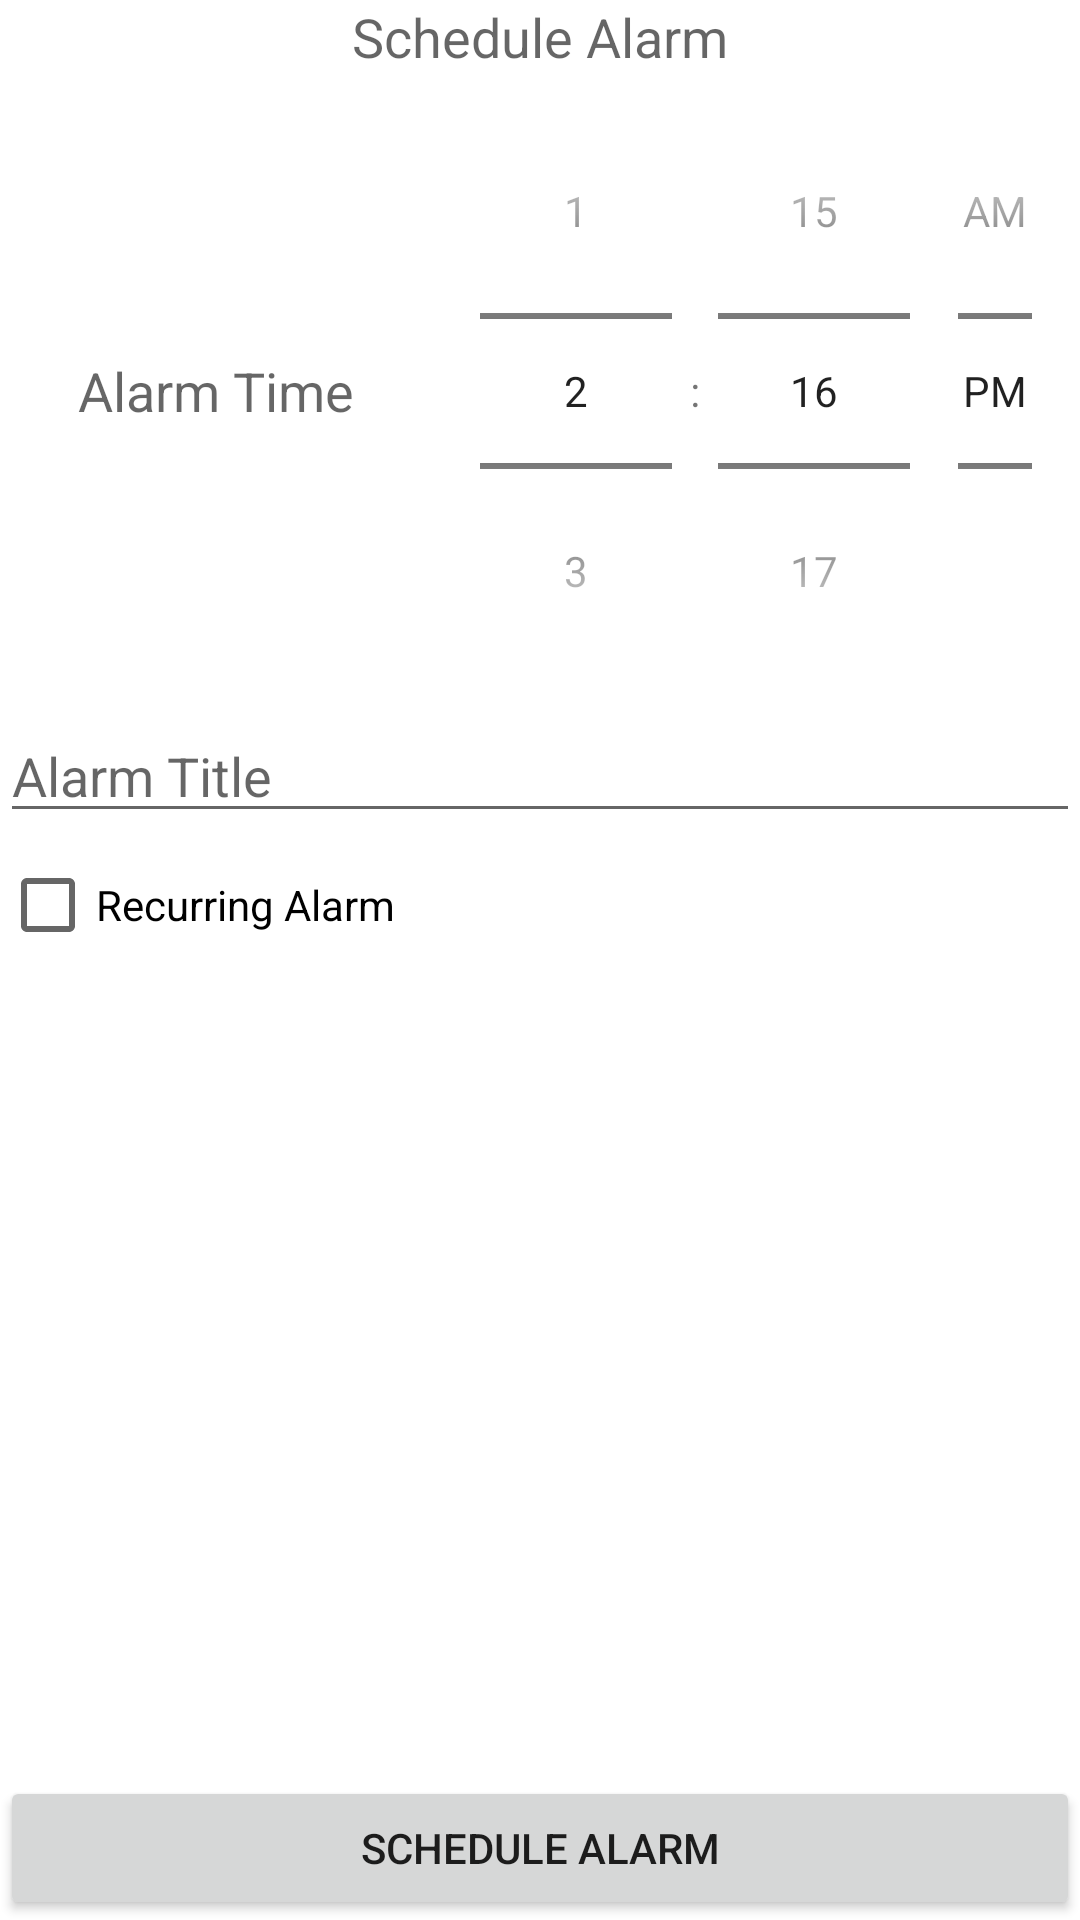

Here is an Android app screen rendered from its layout file. Give the layout XML and the strings, colors and styles it references.
<!-- AndroidManifest.xml: application theme Theme.APPGHICHUdata -->
<!-- res/layout/dialognhacnho.xml -->
<?xml version="1.0" encoding="utf-8"?>
<LinearLayout xmlns:android="http://schemas.android.com/apk/res/android"
    xmlns:app="http://schemas.android.com/apk/res-auto"
    xmlns:tools="http://schemas.android.com/tools"
    android:orientation="vertical"
    android:layout_width="match_parent"
    android:layout_height="match_parent">
    <androidx.constraintlayout.widget.ConstraintLayout
        android:layout_width="match_parent"
        android:layout_height="match_parent">

        <TextView
            android:id="@+id/fragment_createalarm_scheduleAlarmHeading"
            android:layout_width="match_parent"
            android:layout_height="wrap_content"
            android:text="Schedule Alarm"
            android:textAlignment="center"
            android:textAppearance="@style/TextAppearance.AppCompat.Medium"
            app:layout_constraintStart_toStartOf="parent"
            app:layout_constraintTop_toTopOf="parent"
            android:gravity="center_horizontal" />
        <LinearLayout
            android:id="@+id/fragment_createalarm_timePickerLayout"
            android:layout_width="match_parent"
            android:layout_height="wrap_content"
            android:orientation="horizontal"
            app:layout_constraintTop_toBottomOf="@+id/fragment_createalarm_scheduleAlarmHeading">

            <TextView
                android:layout_width="0dp"
                android:layout_height="wrap_content"
                android:layout_gravity="center"
                android:layout_weight="0.4"
                android:text="Alarm Time"
                android:textAlignment="center"
                android:textAppearance="@style/TextAppearance.AppCompat.Medium" />

            <TimePicker
                android:id="@+id/fragment_createalarm_timePicker"
                android:layout_width="0dp"
                android:layout_height="wrap_content"
                android:layout_weight="0.6"
                android:timePickerMode="spinner" />
        </LinearLayout>
        <EditText
            android:id="@+id/fragment_createalarm_title"
            android:layout_width="match_parent"
            android:layout_height="wrap_content"
            android:hint="Alarm Title"
            app:layout_constraintTop_toBottomOf="@+id/fragment_createalarm_timePickerLayout" />
        <CheckBox
            android:id="@+id/fragment_createalarm_recurring"
            android:layout_width="match_parent"
            android:layout_height="wrap_content"
            android:checked="false"
            android:text="Recurring Alarm"
            app:layout_constraintStart_toStartOf="parent"
            app:layout_constraintTop_toBottomOf="@+id/fragment_createalarm_title" />

        <LinearLayout
            android:id="@+id/fragment_createalarm_recurring_options"
            android:layout_width="match_parent"
            android:layout_height="wrap_content"
            android:orientation="horizontal"
            android:visibility="gone"
            app:layout_constraintTop_toBottomOf="@+id/fragment_createalarm_recurring">

            <CheckBox
                android:id="@+id/fragment_createalarm_checkMon"
                android:layout_width="wrap_content"
                android:layout_height="wrap_content"
                android:text="Mon" />

            <CheckBox
                android:id="@+id/fragment_createalarm_checkTue"
                android:layout_width="wrap_content"
                android:layout_height="wrap_content"
                android:text="Tue" />

            <CheckBox
                android:id="@+id/fragment_createalarm_checkWed"
                android:layout_width="wrap_content"
                android:layout_height="wrap_content"
                android:text="Wed" />

            <CheckBox
                android:id="@+id/fragment_createalarm_checkThu"
                android:layout_width="wrap_content"
                android:layout_height="wrap_content"
                android:text="Thu" />

            <CheckBox
                android:id="@+id/fragment_createalarm_checkFri"
                android:layout_width="wrap_content"
                android:layout_height="wrap_content"
                android:text="Fri" />

            <CheckBox
                android:id="@+id/fragment_createalarm_checkSat"
                android:layout_width="wrap_content"
                android:layout_height="wrap_content"
                android:text="Sat" />

            <CheckBox
                android:id="@+id/fragment_createalarm_checkSun"
                android:layout_width="wrap_content"
                android:layout_height="wrap_content"
                android:text="Sun" />

        </LinearLayout>

        <Button
            android:id="@+id/fragment_createalarm_scheduleAlarm"
            android:layout_width="match_parent"
            android:layout_height="wrap_content"
            android:layout_gravity="center"
            android:text="Schedule Alarm"
            app:layout_constraintBottom_toBottomOf="parent"
            tools:layout_editor_absoluteX="133dp" />

    </androidx.constraintlayout.widget.ConstraintLayout>

</LinearLayout>
<!-- resources referenced by this layout -->
<resources>
  <style name="Theme.APPGHICHUdata" parent="Theme.MaterialComponents.DayNight.DarkActionBar">
          
          <item name="colorPrimary">@color/purple_500</item>
          <item name="colorPrimaryVariant">@color/purple_700</item>
          <item name="colorOnPrimary">@color/white</item>
          
          <item name="colorSecondary">@color/teal_200</item>
          <item name="colorSecondaryVariant">@color/teal_700</item>
          <item name="colorOnSecondary">@color/black</item>
          
          <item name="android:statusBarColor" tools:targetApi="l">?attr/colorPrimaryVariant</item>
          
      </style>
  <!-- not gathered from this repository: default colours our renderer supplied (Android Studio template values) -->
  <color name="purple_500">#FF6200EE</color>
  <color name="purple_700">#FF3700B3</color>
  <color name="teal_200">#FF03DAC5</color>
  <color name="teal_700">#FF018786</color>
  <color name="black">#FF000000</color>
  <color name="white">#FFFFFFFF</color>
</resources>
